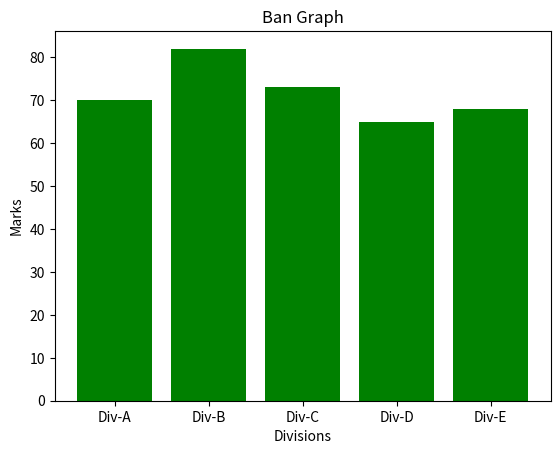

Recreate this plot in Python.
import matplotlib.pyplot as plt
import numpy as np
divisions = ["Div-A", "Div-B", "Div-C", "Div-D", "Div-E"]
division_average_marks = [70, 82, 73, 65, 68]

plt.bar(divisions, division_average_marks, color='green')
plt.title("Ban Graph")
plt.xlabel("Divisions")
plt.ylabel("Marks")
plt.show()